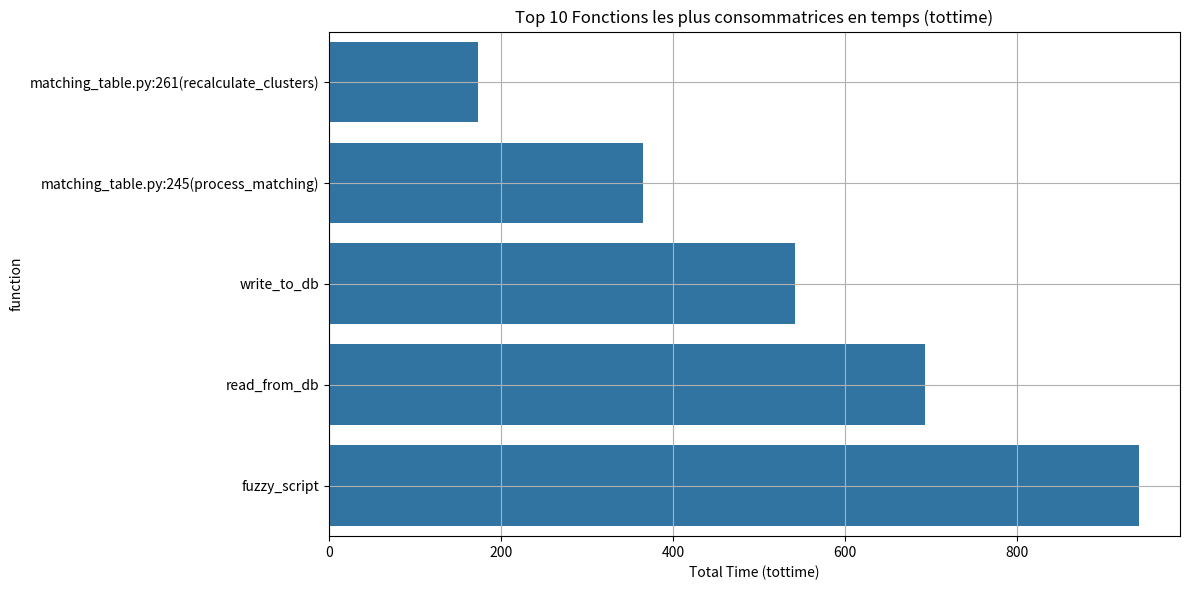
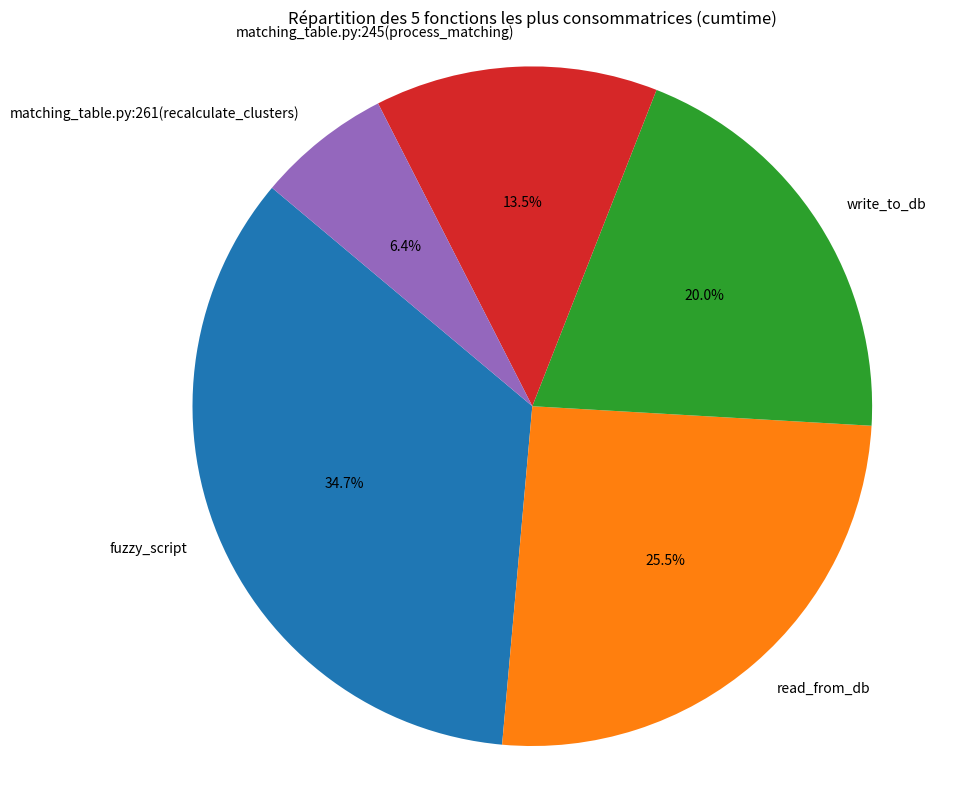
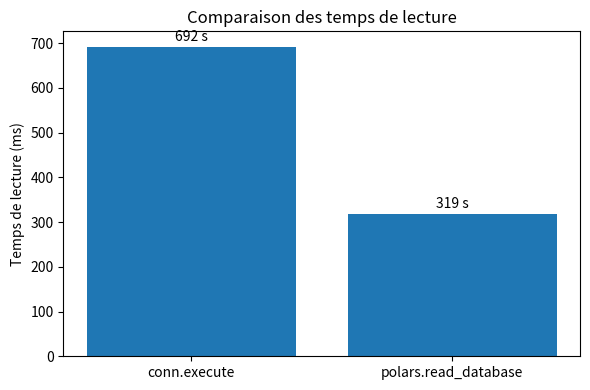

Here is the Python script that generated these plots, in order:
import pandas as pd
import matplotlib.pyplot as plt
import seaborn as sns

def analyze_cprofile_output(filepath, top_n=10):
    """
    Analyse un fichier texte issu de cProfile et affiche un barplot des fonctions les plus consommatrices en temps.

    Args:
        filepath (str): Chemin vers le fichier texte contenant les résultats de profiling.
        top_n (int): Nombre de fonctions à afficher dans le graphique (par défaut 10).
    """
    parsed_rows = []
    with open(filepath, 'r', encoding='utf-8') as file:
        lines = file.readlines()

    headers = ['ncalls', 'tottime', 'percall', 'cumtime', 'cum_percall', 'function']

    for line in lines[1:]:
        parts = line.strip().split()
        if len(parts) < 6:
            continue
        numeric_parts = parts[:5]
        function_name = " ".join(parts[5:])
        parsed_rows.append(numeric_parts + [function_name])

    df = pd.DataFrame(parsed_rows, columns=headers)

    for col in ['ncalls', 'tottime', 'percall', 'cumtime', 'cum_percall']:
        df[col] = pd.to_numeric(df[col], errors='coerce')

    df_sorted = df.sort_values(by='tottime', ascending=False).head(top_n)

    plt.figure(figsize=(12, 6))
    sns.barplot(data=df_sorted, y="function", x="tottime")
    plt.xlabel("Total Time (tottime)")
    plt.title(f"Top {top_n} Fonctions les plus consommatrices en temps")
    plt.tight_layout()
    plt.gca().invert_yaxis()
    plt.grid(True)
    plt.show()

data_text = """
ncalls  tottime  percall  cumtime  percall  filename:lineno(function)
8       1365.309 170.664  365.309 170.664  matching_table.py:245(process_matching)
7       1073.450 134.181  173.450 134.181  matching_table.py:261(recalculate_clusters)
617503  941.867  0.002    941.867  0.002    fuzzy_script
617503  941.867  0.002    541.867  0.002    write_to_db
617503  941.867  0.002    692.328  0.002    read_from_db
"""

# Reformat and reparse the data correctly: first 5 columns are numbers, the rest is a string
lines = data_text.strip().split('\n')
parsed_rows = []
for line in lines[1:]:
    parts = line.strip().split()
    if len(parts) >= 6:
        numeric_parts = parts[:5]
        function_name = " ".join(parts[5:])
        parsed_rows.append(numeric_parts + [function_name])

# Create DataFrame with proper columns
df = pd.DataFrame(parsed_rows, columns=[
    'ncalls', 'tottime', 'percall', 'cumtime', 'cum_percall', 'function'
])

# Convert numeric columns
for col in ['ncalls', 'tottime', 'percall', 'cumtime', 'cum_percall']:
    df[col] = pd.to_numeric(df[col])

# Sort by tottime descending
df_sorted = df.sort_values(by='cumtime', ascending=False).head(10)

# Plot
plt.figure(figsize=(12, 6))
sns.barplot(data=df_sorted, y="function", x="cumtime")
plt.xlabel("Total Time (tottime)")
plt.title("Top 10 Fonctions les plus consommatrices en temps (tottime)")
plt.tight_layout()
plt.gca().invert_yaxis()
plt.grid(True)
plt.show()


# Sort by cumtime descending
df_sorted = df.sort_values(by='cumtime', ascending=False).head(10)

# Plot Pie Chart
plt.figure(figsize=(10, 8))
plt.pie(
    df_sorted['cumtime'],
    labels=df_sorted['function'],
    autopct='%1.1f%%',
    startangle=140
)
plt.title("Répartition des 5 fonctions les plus consommatrices (cumtime)")
plt.axis('equal')  # Pour que le cercle soit bien rond
plt.tight_layout()
plt.show()


import matplotlib.pyplot as plt

# Données
labels = ['conn.execute', 'polars.read_database']
times = [692, 319]  # en millisecondes

# Création du graphique
plt.figure(figsize=(6, 4))
bars = plt.bar(labels, times)
plt.ylabel("Temps de lecture (ms)")
plt.title("Comparaison des temps de lecture")

# Ajout des valeurs au-dessus des barres
for bar in bars:
    yval = bar.get_height()
    plt.text(bar.get_x() + bar.get_width()/2.0, yval + 6, f'{yval} s', ha='center', va='bottom')

plt.tight_layout()
plt.show()
